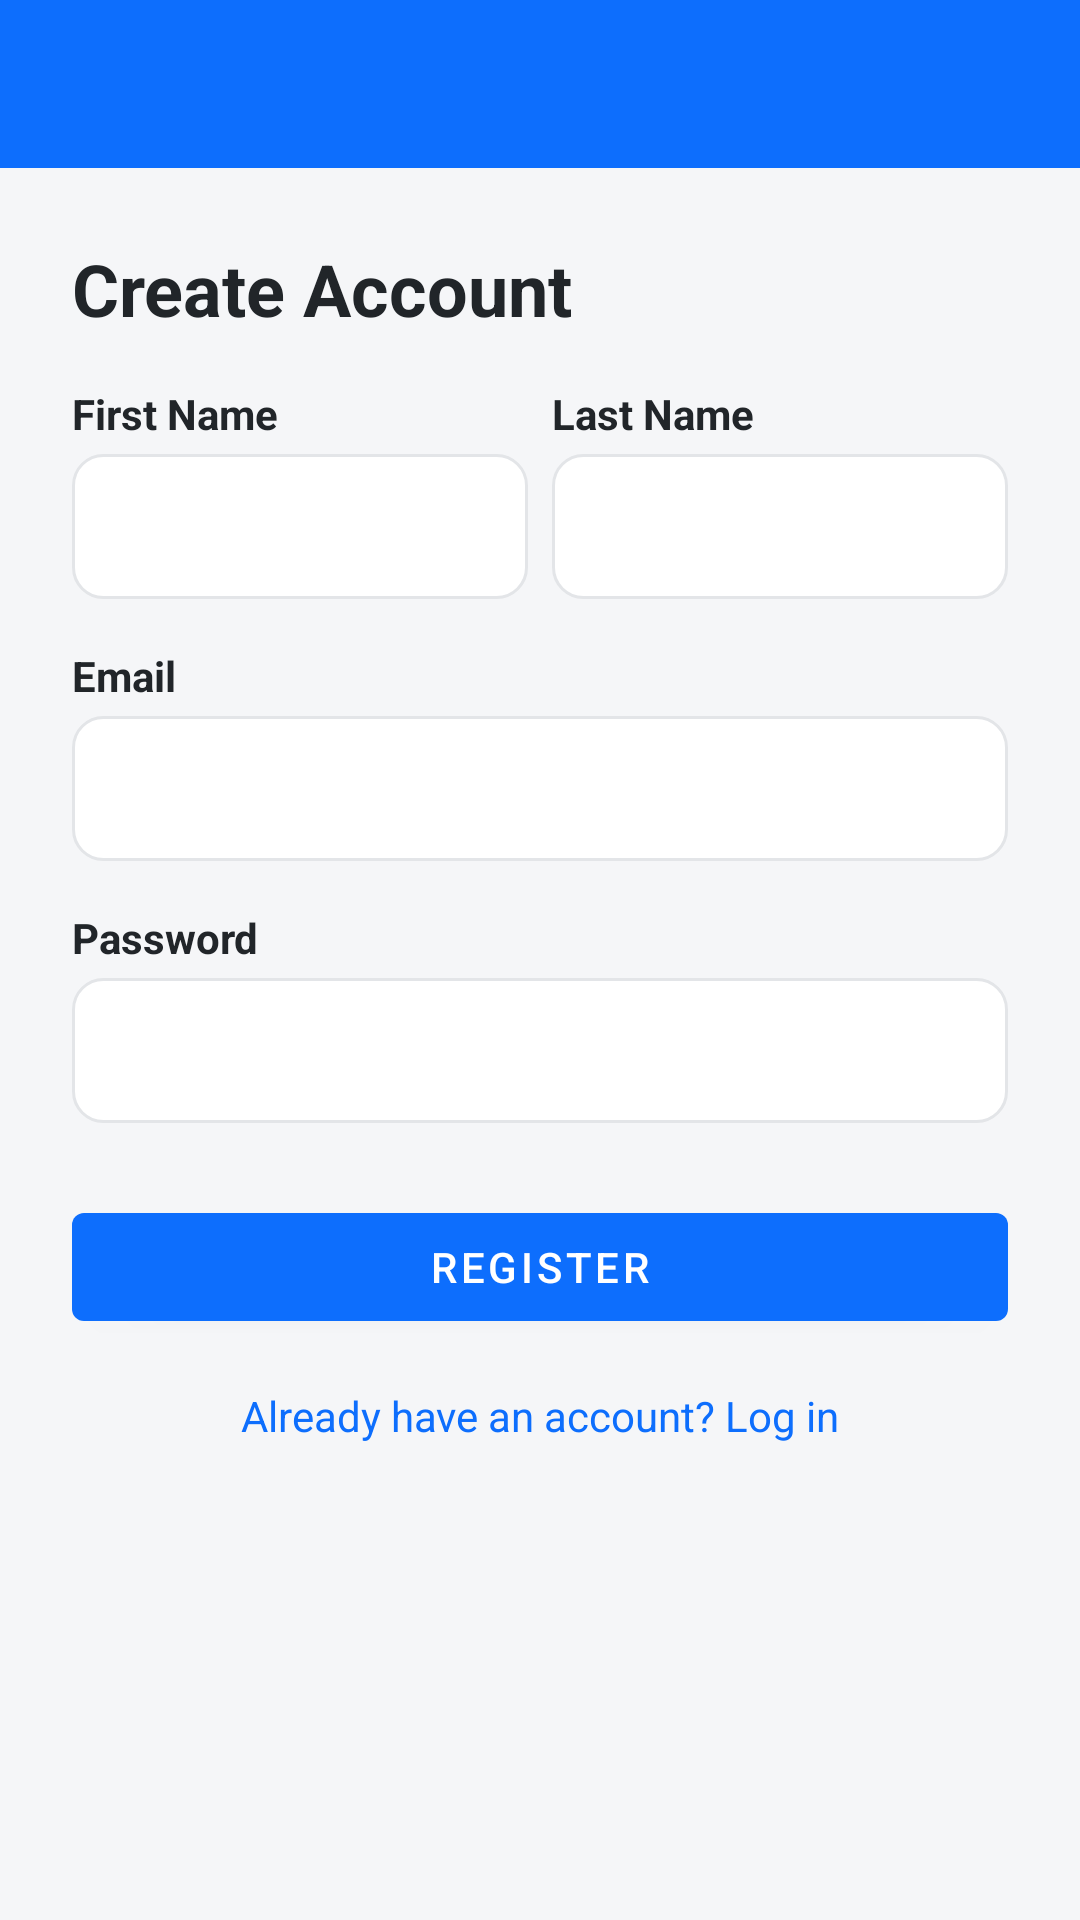

Reconstruct the res/layout file that produces this screen, plus the resources it refers to.
<!-- AndroidManifest.xml: application theme Theme.CarGo -->
<!-- res/layout/activity_register.xml -->
<?xml version="1.0" encoding="utf-8"?>
<LinearLayout xmlns:android="http://schemas.android.com/apk/res/android"
    xmlns:app="http://schemas.android.com/apk/res-auto"
    android:layout_width="match_parent"
    android:layout_height="match_parent"
    android:orientation="vertical"
    android:background="@color/cargo_background">

    <androidx.appcompat.widget.Toolbar
        android:id="@+id/toolbar"
        android:layout_width="match_parent"
        android:layout_height="?attr/actionBarSize"
        android:background="@color/cargo_primary"
        android:theme="@style/ThemeOverlay.AppCompat.Dark.ActionBar"
        app:popupTheme="@style/ThemeOverlay.AppCompat.Light" />

    <ScrollView
        android:layout_width="match_parent"
        android:layout_height="match_parent">

        <LinearLayout
            android:layout_width="match_parent"
            android:layout_height="wrap_content"
            android:orientation="vertical"
            android:padding="24dp">

            <TextView android:textColor="@color/cargo_text_primary"
                android:layout_width="match_parent"
                android:layout_height="wrap_content"
                android:text="@string/title_register"
                android:textSize="24sp"
                android:textStyle="bold"
                android:layout_marginBottom="16dp" />

            <TextView
                android:id="@+id/textError"
                android:layout_width="match_parent"
                android:layout_height="wrap_content"
                android:background="@color/cargo_danger_bg"
                android:textColor="@color/cargo_danger"
                android:padding="10dp"
                android:layout_marginBottom="12dp"
                android:visibility="gone" />

            <LinearLayout
                android:layout_width="match_parent"
                android:layout_height="wrap_content"
                android:orientation="horizontal">

                <LinearLayout
                    android:layout_width="0dp"
                    android:layout_height="wrap_content"
                    android:layout_weight="1"
                    android:orientation="vertical"
                    android:layout_marginEnd="8dp">

                    <TextView android:textColor="@color/cargo_text_primary"
                        android:layout_width="wrap_content"
                        android:layout_height="wrap_content"
                        android:text="@string/first_name"
                        android:textStyle="bold" />

                    <EditText
                        android:id="@+id/editFirstName"
                        android:layout_width="match_parent"
                        android:layout_height="wrap_content"
                        android:inputType="textPersonName"
                        android:padding="12dp"
                        android:background="@drawable/bg_card"
                        android:layout_marginTop="4dp" />

                </LinearLayout>

                <LinearLayout
                    android:layout_width="0dp"
                    android:layout_height="wrap_content"
                    android:layout_weight="1"
                    android:orientation="vertical">

                    <TextView android:textColor="@color/cargo_text_primary"
                        android:layout_width="wrap_content"
                        android:layout_height="wrap_content"
                        android:text="@string/last_name"
                        android:textStyle="bold" />

                    <EditText
                        android:id="@+id/editLastName"
                        android:layout_width="match_parent"
                        android:layout_height="wrap_content"
                        android:inputType="textPersonName"
                        android:padding="12dp"
                        android:background="@drawable/bg_card"
                        android:layout_marginTop="4dp" />

                </LinearLayout>

            </LinearLayout>

            <TextView android:textColor="@color/cargo_text_primary"
                android:layout_width="wrap_content"
                android:layout_height="wrap_content"
                android:text="@string/email"
                android:textStyle="bold"
                android:layout_marginTop="16dp" />

            <EditText
                android:id="@+id/editEmail"
                android:layout_width="match_parent"
                android:layout_height="wrap_content"
                android:inputType="textEmailAddress"
                android:padding="12dp"
                android:background="@drawable/bg_card"
                android:layout_marginTop="4dp" />

            <TextView android:textColor="@color/cargo_text_primary"
                android:layout_width="wrap_content"
                android:layout_height="wrap_content"
                android:text="@string/password"
                android:textStyle="bold"
                android:layout_marginTop="16dp" />

            <EditText
                android:id="@+id/editPassword"
                android:layout_width="match_parent"
                android:layout_height="wrap_content"
                android:inputType="textPassword"
                android:padding="12dp"
                android:background="@drawable/bg_card"
                android:layout_marginTop="4dp"
                android:layout_marginBottom="24dp" />

            <com.google.android.material.button.MaterialButton
                android:id="@+id/btnRegister"
                style="@style/CarGo.Button"
                android:layout_width="match_parent"
                android:layout_height="wrap_content"
                android:text="@string/register" />

            <TextView
                android:id="@+id/textGoLogin"
                android:layout_width="match_parent"
                android:layout_height="wrap_content"
                android:text="@string/have_account_prompt"
                android:textColor="@color/cargo_primary"
                android:gravity="center"
                android:padding="16dp"
                android:clickable="true"
                android:focusable="true" />

        </LinearLayout>

    </ScrollView>

</LinearLayout>
<!-- resources referenced by this layout -->
<resources>
  <color name="cargo_background">#F5F6F8</color>
  <color name="cargo_danger">#DC3545</color>
  <color name="cargo_danger_bg">#F8D7DA</color>
  <color name="cargo_primary">#0D6EFD</color>
  <color name="cargo_text_primary">#212529</color>
  <!-- drawable bg_card (drawable) -->
  <shape xmlns:android="http://schemas.android.com/apk/res/android">
      <solid android:color="@color/cargo_light" />
      <corners android:radius="10dp" />
      <stroke android:width="1dp" android:color="@color/cargo_card_stroke" />
  </shape>
  <string name="email">Email</string>
  <string name="first_name">First Name</string>
  <string name="have_account_prompt">Already have an account? Log in</string>
  <string name="last_name">Last Name</string>
  <string name="password">Password</string>
  <string name="register">Register</string>
  <string name="title_register">Create Account</string>
  <style name="CarGo.Button" parent="Widget.MaterialComponents.Button">
          <item name="backgroundTint">@color/cargo_primary</item>
      </style>
  <style name="Theme.CarGo" parent="Theme.MaterialComponents.Light.NoActionBar">
          <item name="colorPrimary">@color/cargo_primary</item>
          <item name="colorPrimaryDark">@color/cargo_primary_dark</item>
          <item name="colorAccent">@color/cargo_primary</item>
          <item name="android:windowBackground">@color/cargo_background</item>
          <item name="colorControlActivated">@color/cargo_primary</item>
          <item name="android:textColorPrimary">@color/cargo_text_primary</item>
          <item name="android:textColorSecondary">@color/cargo_text_secondary</item>
          <item name="android:textColor">@color/cargo_text_primary</item>
          <item name="android:forceDarkAllowed" tools:targetApi="q">false</item>
      </style>
  <color name="cargo_light">#FFFFFF</color>
  <color name="cargo_card_stroke">#E3E5E8</color>
  <color name="cargo_primary_dark">#0B5ED7</color>
  <color name="cargo_text_secondary">#6C757D</color>
</resources>
